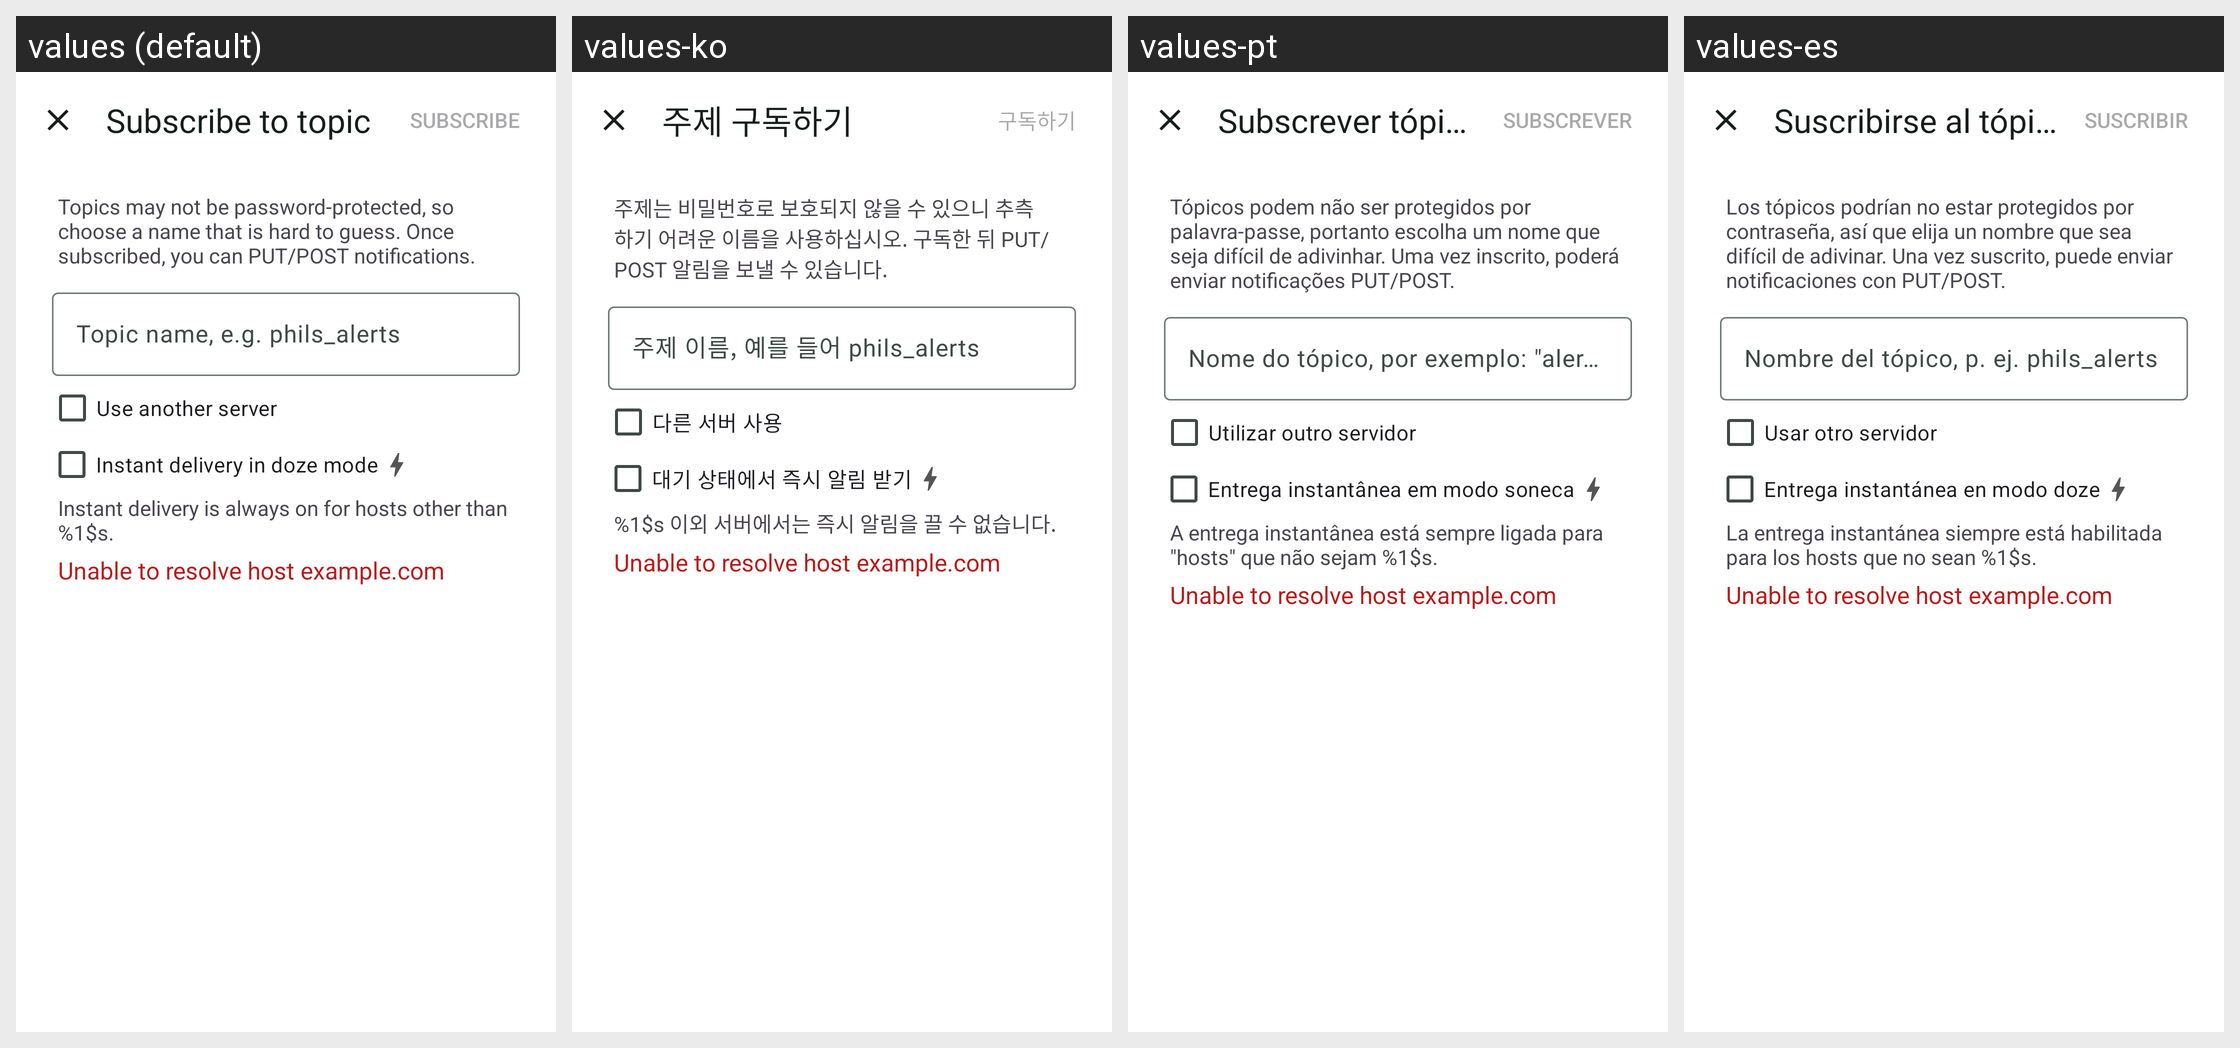

Strings drawn on this Android screen and how each of the app's shown locales translates them:
Android screen res/layout/fragment_add_dialog.xml rendered under 4 locales, left to right: values (default), values-ko, values-pt, values-es. Device: Nexus 5 (rendered at 1080×1920; each locale shown at half size, 540×960, under a caption strip naming it); theme AppTheme.
Other locales in the repository, not shown: values-af, values-ar, values-bg, values-bn, values-ca, values-cs, values-cu, values-cy, values-da, values-de, values-el, values-eo, values-et, values-fa, values-fi, values-fr, values-gl, values-gsw, values-hi, values-hr, values-hu, values-in, values-it, values-iw, values-ja, values-lt, values-lv, values-mk, values-ml, values-ms, values-nb-rNO, values-nl, values-pl, values-pt-rBR, values-ro, values-ru, values-sd, values-sk, values-sl, values-sv, values-ta, values-te, values-th, values-tr, values-uk, values-uz, values-vi, values-xh, values-zh-rCN, values-zh-rTW, values-zu.
Strings drawn on this screen, with the default value and each locale's value (text and hints the layout hard-codes, and strings that could not be matched under every locale, appear in the picture but are not listed):

add_dialog_title
  values: Subscribe to topic
  values-ko: 주제 구독하기
  values-pt: Subscrever tópico
  values-es: Suscribirse al tópico

add_dialog_description_below
  values: Topics may not be password-protected, so choose a name that is hard to guess. Once subscribed, you can PUT/POST notifications.
  values-ko: 주제는 비밀번호로 보호되지 않을 수 있으니 추측하기 어려운 이름을 사용하십시오. 구독한 뒤 PUT/POST 알림을 보낼 수 있습니다.
  values-pt: Tópicos podem não ser protegidos por palavra-passe, portanto escolha um nome que seja difícil de adivinhar. Uma vez inscrito, poderá enviar notificações PUT/POST.
  values-es: Los tópicos podrían no estar protegidos por contraseña, así que elija un nombre que sea difícil de adivinar. Una vez suscrito, puede enviar notificaciones con PUT/POST.

add_dialog_topic_name_hint
  values: Topic name, e.g. phils_alerts
  values-ko: 주제 이름, 예를 들어 phils_alerts
  values-pt: Nome do tópico, por exemplo: "alertas_do_filipe"
  values-es: Nombre del tópico, p. ej. phils_alerts

add_dialog_use_another_server
  values: Use another server
  values-ko: 다른 서버 사용
  values-pt: Utilizar outro servidor
  values-es: Usar otro servidor

add_dialog_instant_delivery
  values: Instant delivery in doze mode
  values-ko: 대기 상태에서 즉시 알림 받기
  values-pt: Entrega instantânea em modo soneca
  values-es: Entrega instantánea en modo doze

add_dialog_foreground_description
  values: Instant delivery is always on for hosts other than %1$s.
  values-ko: %1$s 이외 서버에서는 즉시 알림을 끌 수 없습니다.
  values-pt: A entrega instantânea está sempre ligada para "hosts" que não sejam %1$s.
  values-es: La entrega instantánea siempre está habilitada para los hosts que no sean %1$s.
